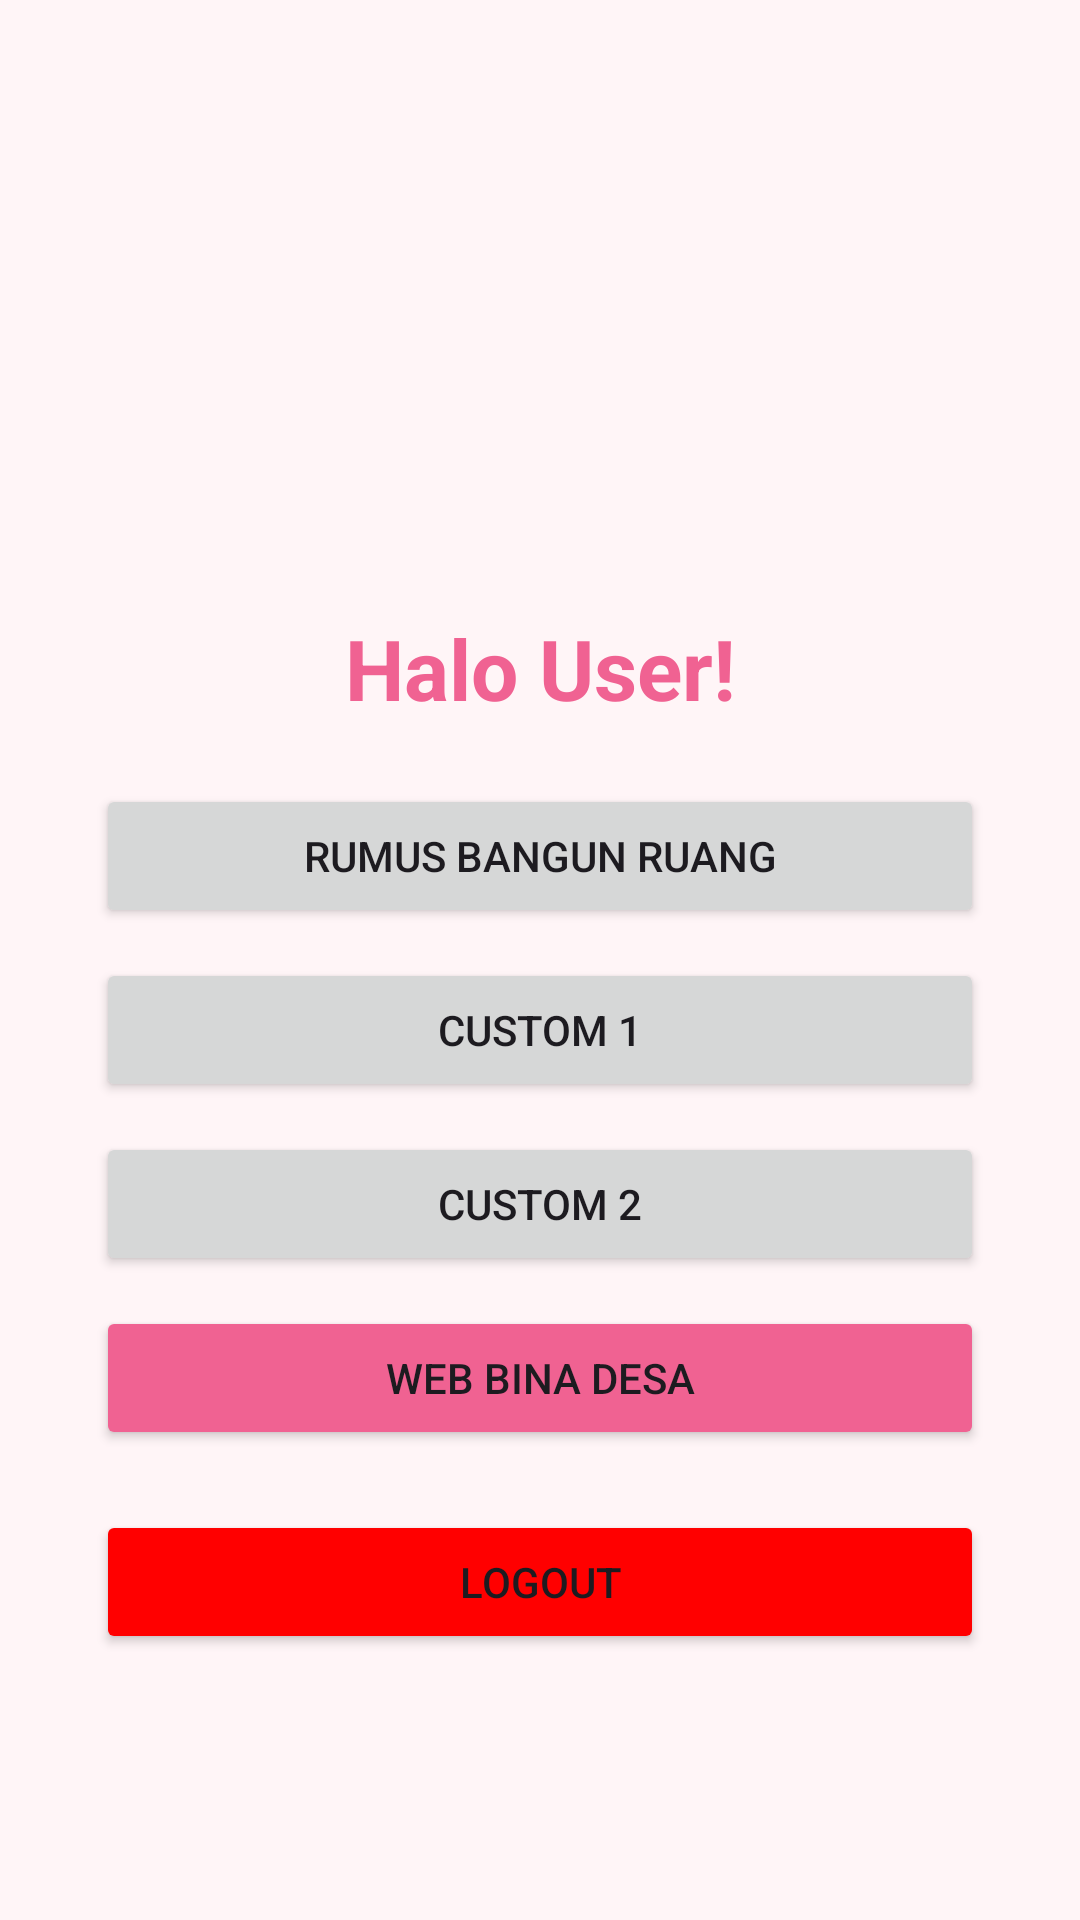

This screen was rendered from an Android layout file. Write that file and the resources it references.
<!-- AndroidManifest.xml: application theme Theme.Zorashape -->
<!-- res/layout/activity_welcome.xml -->
<?xml version="1.0" encoding="utf-8"?>
<androidx.constraintlayout.widget.ConstraintLayout
    xmlns:android="http://schemas.android.com/apk/res/android"
    xmlns:app="http://schemas.android.com/apk/res-auto"
    xmlns:tools="http://schemas.android.com/tools"
    android:layout_width="match_parent"
    android:layout_height="match_parent"
    android:background="@color/bg_main">

    <ImageView
        android:id="@+id/imgLogoWelcome"
        android:layout_width="145dp"
        android:layout_height="148dp"
        android:scaleType="fitCenter"
        tools:src="@drawable/logorw"
        app:layout_constraintTop_toTopOf="parent"
        app:layout_constraintStart_toStartOf="parent"
        app:layout_constraintEnd_toEndOf="parent"
        android:layout_marginTop="40dp" />

    <TextView
        android:id="@+id/tvWelcomeUser"
        android:layout_width="wrap_content"
        android:layout_height="wrap_content"
        android:layout_marginTop="16dp"
        android:text="Halo User!"
        android:textColor="@color/peach_primary"
        android:textSize="28sp"
        android:textStyle="bold"
        app:layout_constraintTop_toBottomOf="@id/imgLogoWelcome"
        app:layout_constraintStart_toStartOf="parent"
        app:layout_constraintEnd_toEndOf="parent" />

    <Button
        android:id="@+id/btnRumus"
        android:layout_width="0dp"
        android:layout_height="wrap_content"
        android:text="Rumus Bangun Ruang"
        android:layout_marginTop="20dp"
        app:layout_constraintTop_toBottomOf="@id/tvWelcomeUser"
        app:layout_constraintStart_toStartOf="parent"
        app:layout_constraintEnd_toEndOf="parent"
        android:layout_marginHorizontal="32dp"/>

    <Button
        android:id="@+id/btnCustom1"
        android:layout_width="0dp"
        android:layout_height="wrap_content"
        android:text="Custom 1"
        android:layout_marginTop="10dp"
        app:layout_constraintTop_toBottomOf="@id/btnRumus"
        app:layout_constraintStart_toStartOf="parent"
        app:layout_constraintEnd_toEndOf="parent" android:layout_marginHorizontal="32dp"/>

    <Button
        android:id="@+id/btnCustom2"
        android:layout_width="0dp"
        android:layout_height="wrap_content"
        android:text="Custom 2"
        android:layout_marginTop="10dp"
        app:layout_constraintTop_toBottomOf="@id/btnCustom1"
        app:layout_constraintStart_toStartOf="parent"
        app:layout_constraintEnd_toEndOf="parent"
        android:layout_marginHorizontal="32dp"/>

    <Button
        android:id="@+id/btnWeb"
        android:layout_width="0dp"
        android:layout_height="wrap_content"
        android:text="Web Bina Desa"
        android:backgroundTint="@color/peach_primary"
        android:layout_marginTop="10dp"
        app:layout_constraintTop_toBottomOf="@id/btnCustom2"
        app:layout_constraintStart_toStartOf="parent"
        app:layout_constraintEnd_toEndOf="parent"
        android:layout_marginHorizontal="32dp"/>

    <Button
        android:id="@+id/btnLogout"
        android:layout_width="0dp"
        android:layout_height="wrap_content"
        android:text="Logout"
        android:backgroundTint="@color/red"
        android:layout_marginTop="20dp"
        app:layout_constraintTop_toBottomOf="@id/btnWeb"
        app:layout_constraintStart_toStartOf="parent"
        app:layout_constraintEnd_toEndOf="parent"
        android:layout_marginHorizontal="32dp"/>

</androidx.constraintlayout.widget.ConstraintLayout>
<!-- resources referenced by this layout -->
<resources>
  <color name="bg_main">#FFF5F7</color>
  <color name="peach_primary">#F06292</color>
  <color name="red">#FF0000</color>
  <style name="Theme.Zorashape" parent="Base.Theme.Zorashape" />
  <style name="Base.Theme.Zorashape" parent="Theme.Material3.DayNight.NoActionBar">
          
          <item name="colorPrimary">@color/primary</item>
          <item name="colorSecondary">@color/secondary</item>
          <item name="android:windowBackground">@color/bg_main</item>
          <item name="colorPrimaryDark">@color/primary_dark</item>
          <item name="colorAccent">@color/accent</item>
      </style>
  <color name="primary">#E91E63</color>
  <color name="secondary">#FF80AB</color>
  <color name="primary_dark">#C2185B</color>
  <color name="accent">#F48FB1</color>
</resources>
